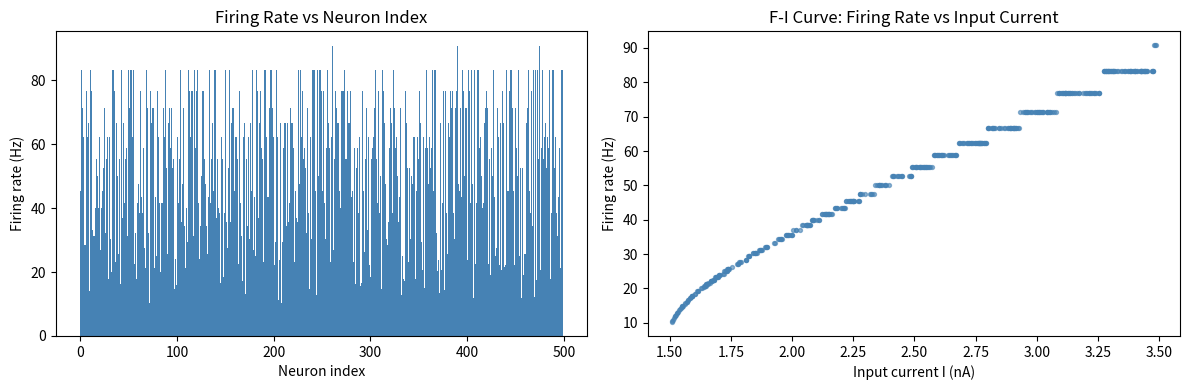

Python code for this plot:
import numpy as np
import matplotlib.pyplot as plt
import time

# -------------------------------------------------------
# PART A: Slow version -- Python loop over neurons
# -------------------------------------------------------

def simulate_loop(n_neurons, steps, dt, tau_m, V_rest, V_thresh, V_reset, R, I):
    V = np.full(n_neurons, V_rest)
    spike_count = np.zeros(n_neurons, dtype=int)
    for t in range(steps):
        for i in range(n_neurons):
            dV = (-(V[i] - V_rest) + R * I[i]) / tau_m * dt
            V[i] += dV
            if V[i] >= V_thresh:
                spike_count[i] += 1
                V[i] = V_reset
    return spike_count

# -------------------------------------------------------
# PART B: Fast version -- NumPy vectorized over neurons
# -------------------------------------------------------

def simulate_vectorized(n_neurons, steps, dt, tau_m, V_rest, V_thresh, V_reset, R, I):
    V = np.full(n_neurons, V_rest)
    spike_count = np.zeros(n_neurons, dtype=int)
    for t in range(steps):
        dV = (-(V - V_rest) + R * I) / tau_m * dt  # all neurons at once
        V += dV
        fired = V >= V_thresh
        spike_count += fired.astype(int)
        V[fired] = V_reset
    return spike_count

# -------------------------------------------------------
# Benchmark
# -------------------------------------------------------

n_neurons = 500
steps     = 5000
dt        = 1.0
tau_m     = 20.0
V_rest    = -65.0
V_thresh  = -50.0
V_reset   = -65.0
R         = 10.0
np.random.seed(42)
I = np.random.uniform(1.5, 3.5, n_neurons)

print(f"Simulating {n_neurons} neurons x {steps} timesteps...\n")

start = time.time()
spikes_loop = simulate_loop(n_neurons, steps, dt, tau_m, V_rest, V_thresh, V_reset, R, I)
t_loop = time.time() - start
print(f"Loop version:       {t_loop:.3f} s")

start = time.time()
spikes_vec = simulate_vectorized(n_neurons, steps, dt, tau_m, V_rest, V_thresh, V_reset, R, I)
t_vec = time.time() - start
print(f"Vectorized version: {t_vec:.3f} s")

speedup = t_loop / t_vec
print(f"\nSpeedup: {speedup:.1f}x")
print(f"Results match: {np.array_equal(spikes_loop, spikes_vec)}")

# -------------------------------------------------------
# Plot firing rates
# -------------------------------------------------------

firing_rate = spikes_vec / (steps * dt / 1000.0)  # Hz

fig, axes = plt.subplots(1, 2, figsize=(12, 4))

axes[0].bar(range(n_neurons), firing_rate, color='steelblue', width=1.0)
axes[0].set_xlabel("Neuron index")
axes[0].set_ylabel("Firing rate (Hz)")
axes[0].set_title("Firing Rate vs Neuron Index")

axes[1].scatter(I, firing_rate, s=8, c='steelblue', alpha=0.6)
axes[1].set_xlabel("Input current I (nA)")
axes[1].set_ylabel("Firing rate (Hz)")
axes[1].set_title("F-I Curve: Firing Rate vs Input Current")

plt.tight_layout()
plt.savefig("vectorized_benchmark.png", dpi=150)
plt.show()

print("\nPlot saved as vectorized_benchmark.png")
print("The F-I curve on the right is a classic neuroscience result.")
